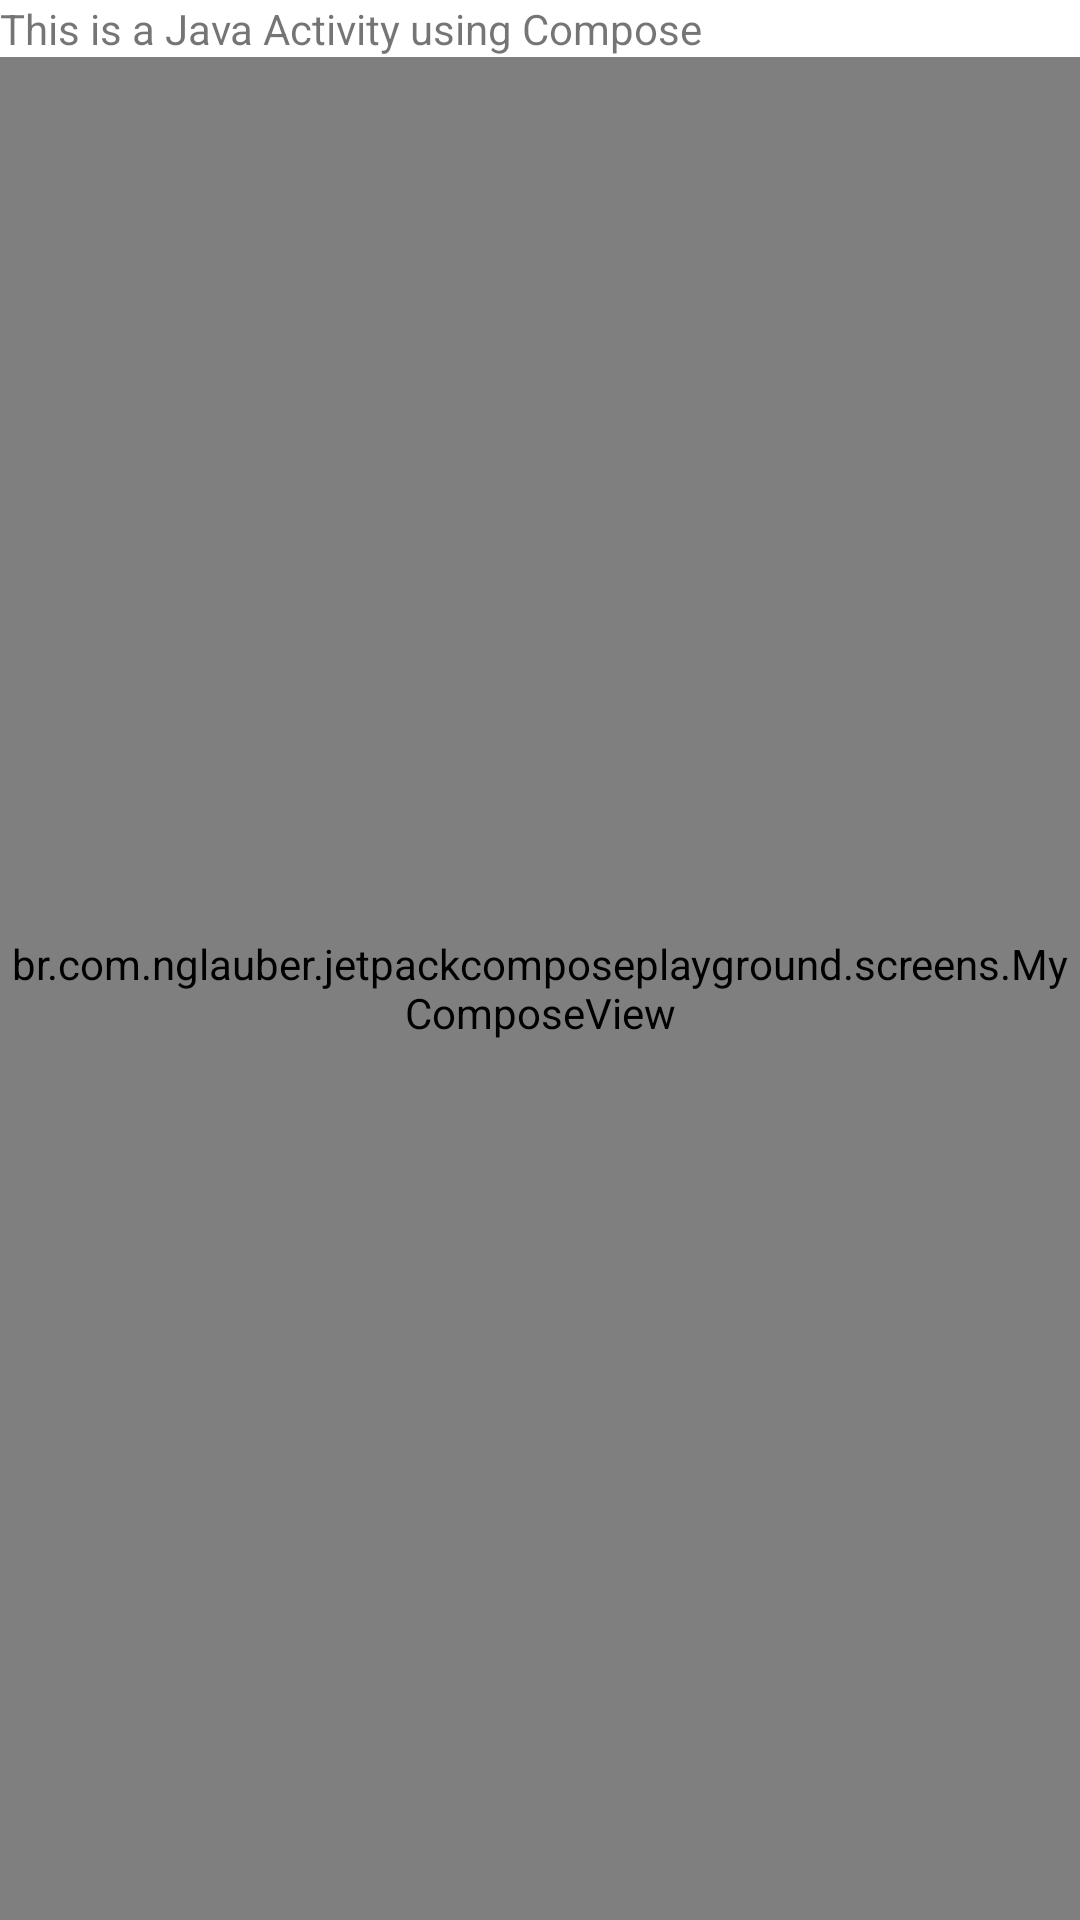

The Android layout XML behind this screen, and the referenced resources:
<!-- AndroidManifest.xml: application theme Theme.JetpackComposePlayground -->
<!-- res/layout/activity_my_java.xml -->
<?xml version="1.0" encoding="utf-8"?>
<LinearLayout xmlns:android="http://schemas.android.com/apk/res/android"
    android:orientation="vertical"
    android:layout_width="match_parent"
    android:layout_height="match_parent">

    <TextView
        android:layout_width="wrap_content"
        android:layout_height="wrap_content"
        android:text="@string/activity_java_text"/>

    <br.com.nglauber.jetpackcomposeplayground.screens.MyComposeView
        android:id="@+id/my_composable"
        android:layout_width="match_parent"
        android:layout_height="match_parent"/>
</LinearLayout>
<!-- resources referenced by this layout -->
<resources>
  <string name="activity_java_text">This is a Java Activity using Compose</string>
  <style name="Theme.JetpackComposePlayground" parent="Theme.MaterialComponents.DayNight.DarkActionBar">
          
          <item name="colorPrimary">@color/purple_500</item>
          <item name="colorPrimaryVariant">@color/purple_700</item>
          <item name="colorOnPrimary">@color/white</item>
          
          <item name="colorSecondary">@color/teal_200</item>
          <item name="colorSecondaryVariant">@color/teal_700</item>
          <item name="colorOnSecondary">@color/black</item>
          
          <item name="android:statusBarColor" tools:targetApi="l">?attr/colorPrimaryVariant</item>
          
      </style>
  <!-- not gathered from this repository: default colours our renderer supplied (Android Studio template values) -->
  <color name="purple_500">#FF6200EE</color>
  <color name="purple_700">#FF3700B3</color>
  <color name="teal_200">#FF03DAC5</color>
  <color name="teal_700">#FF018786</color>
  <color name="black">#FF000000</color>
  <color name="white">#FFFFFFFF</color>
</resources>
